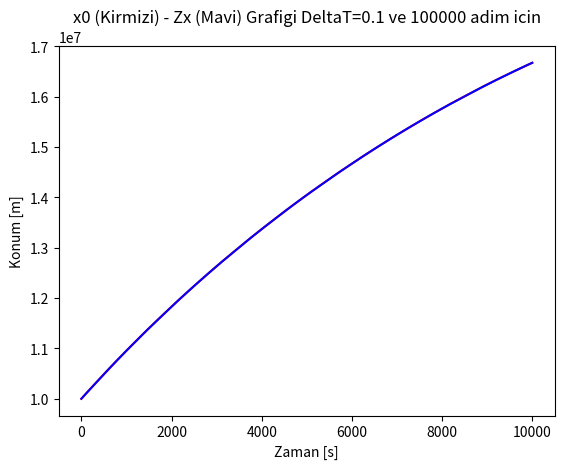

Here is the Python script that generated this plot: (Note: this script raises an exception after producing the figure.)
from math import sqrt
import matplotlib.pyplot as plt
import random

print("Uydu Hareket Simülasyonu")
# [redacted]

Q = 35000000    #r
W = 10000000    #x
E = 20000000    #y
R = sqrt((Q ** (2)) - (W ** (2)) - (E ** (2)))   #z
T = 3070    #S
Y = 1000    #U
U = 1000    #V
I = sqrt((T ** (2)) - (Y ** (2)) - (U ** (2)))   #W


def baslangicSartlarinaDon():       # baslangicSartlarinaDon() komutu ile baslangic sartlarina doner
    # Parametreleri ilk degerlerine donduren fonksiyon

    x0 = W
    y0 = E
    z0 = R
    r0 = Q

    U0 = Y
    V0 = U
    W0 = I
    S0 = T

    # Ilk zaman [s]

    # Kepler Sabiti
    yy = 6.67 * (10 ** (-11))  # [(m**3)/(kg*(m**2))]

    # Dunyanin Kutlesi
    M = 5.976 * (10 ** (24))  # [kg]

    #r Uydunun kutle merkezi ile dunyanin kutle merkezi arasindaki mesafedir [m]
    # x, y, z uydunun kartezyen koordinatlaridir [m]

    Gamax = 10  # Sonradan random ile eklenen, disaridan gelen bilgiler
    Gamay = 10
    Gamaz = 15
    Gamau = 0.02
    Gamav = 0.02
    Gamaw = 0.02

    return x0, y0, z0, r0, U0, V0, W0, S0, yy, M, Gamax, Gamay, Gamaz, Gamau, Gamav, Gamaw


# Grafik icin liste olusturdum.
# B = list()  #Zaman listesi gibi...

x0, y0, z0, r0, U0, V0, W0, S0, yy, M, Gamax, Gamay, Gamaz, Gamau, Gamav, Gamaw = baslangicSartlarinaDon()
B1 = [0]    #Zaman listesi
C1 = [r0]   #Bileske Konum Listesi
D1 = [S0]   #Bileske Hiz Listesi
N1 = [x0]   #x0 Listesi
P1 = [y0]   #y0 Listesi
E1 = [z0]   #z0 Listesi
Q1 = [U0]   #U0 Listesi
X1 = [V0]   #V0 Listesi
F1 = [W0]   #W0 Listesi
G1 = [x0]   #Zx Listesi
H1 = [y0]   #Zy Listesi
J1 = [z0]   #Zz Listesi
K1 = [U0]   #Zu Listesi
L1 = [V0]   #Zv Listesi
M1 = [W0]   #Zw Listesi

# DeltaT=0.1 ve 100000 adim icin
deltaT = 0.1
for t in range(1, 100000):
    B1.append(t * deltaT)
    Zx = x0 + Gamax * random.random()
    Zy = y0 + Gamay * random.random()
    Zz = z0 + Gamaz * random.random()
    x0 = x0 + deltaT * U0
    y0 = y0 + deltaT * V0
    z0 = z0 + deltaT * W0
    r0 = sqrt((x0 ** (2)) + (y0 ** (2)) + (z0 ** (2)))
    N1.append(x0)
    P1.append(y0)
    E1.append(z0)
    C1.append(r0)
    G1.append(Zx)
    H1.append(Zy)
    J1.append(Zz)

    Zu = U0 + Gamau * random.random()
    Zv = V0 + Gamav * random.random()
    Zw = W0 + Gamaw * random.random()
    U0 = U0 - deltaT * yy * M * (x0 / (r0 ** 3))
    V0 = V0 - deltaT * yy * M * (y0 / (r0 ** 3))
    W0 = W0 - deltaT * yy * M * (z0 / (r0 ** 3))
    S0 = sqrt((U0 ** (2)) + (V0 ** (2)) + (W0 ** (2)))
    Q1.append(U0)
    X1.append(V0)
    F1.append(W0)
    D1.append(S0)
    K1.append(Zu)
    L1.append(Zv)
    M1.append(Zw)


x0, y0, z0, r0, U0, V0, W0, S0, yy, M, Gamax, Gamay, Gamaz, Gamau, Gamav, Gamaw= baslangicSartlarinaDon()
B2 = [0]    #Zaman listesi
C2 = [r0]   #Bileske Konum Listesi
D2 = [S0]   #Bileske Hiz Listesi
N2 = [x0]   #x0 Listesi
P2 = [y0]   #y0 Listesi
E2 = [z0]   #z0 Listesi
Q2 = [U0]   #U0 Listesi
X2 = [V0]   #V0 Listesi
F2 = [W0]   #W0 Listesi
G2 = [x0]   #Zx Listesi
H2 = [y0]   #Zy Listesi
J2 = [z0]   #Zz Listesi
K2 = [U0]   #Zu Listesi
L2 = [V0]   #Zv Listesi
M2 = [W0]   #Zw Listesi


# DeltaT=1 ve 10000 adim icin
deltaT = 1
for t in range(1, 10000):
    B2.append(t * deltaT)
    Zx = x0 + Gamax * random.random()
    Zy = y0 + Gamay * random.random()
    Zz = z0 + Gamaz * random.random()
    x0 = x0 + deltaT * U0
    y0 = y0 + deltaT * V0
    z0 = z0 + deltaT * W0
    r0 = sqrt((x0 ** (2)) + (y0 ** (2)) + (z0 ** (2)))
    N2.append(x0)
    P2.append(y0)
    E2.append(z0)
    C2.append(r0)
    G2.append(Zx)
    H2.append(Zy)
    J2.append(Zz)

    Zu = U0 + Gamau * random.random()
    Zv = V0 + Gamav * random.random()
    Zw = W0 + Gamaw * random.random()
    U0 = U0 - deltaT * yy * M * (x0 / (r0 ** 3))
    V0 = V0 - deltaT * yy * M * (y0 / (r0 ** 3))
    W0 = W0 - deltaT * yy * M * (z0 / (r0 ** 3))
    S0 = sqrt((U0 ** (2)) + (V0 ** (2)) + (W0 ** (2)))
    Q2.append(U0)
    X2.append(V0)
    F2.append(W0)
    D2.append(S0)
    K2.append(Zu)
    L2.append(Zv)
    M2.append(Zw)


def grafik1():
    # x ve Zx / y ve Zy / z  ve  Zz / U  ve Zu / V ve Zv / W ve Zw   DeltaT=0.1 ve 100000 adim icin olusturulan grafikler
    plt.plot(B1, N1,'r', B1, G1, 'b')
    plt.title("x0 (Kirmizi) - Zx (Mavi) Grafigi DeltaT=0.1 ve 100000 adim icin")
    plt.xlabel("Zaman [s]")
    plt.ylabel("Konum [m]")
    plt.savefig(fname="g1.png", facecolor="#f0f9e8", dpi=600, quality=95)
    plt.show()

    plt.plot(B1, P1,'r', B1, H1, 'b')
    plt.title("y0 (Kirmizi) - Zy (Mavi) Grafigi DeltaT=0.1 ve 100000 adim icin")
    plt.xlabel("Zaman [s]")
    plt.ylabel("Konum [m]")
    plt.savefig(fname="g2.png", facecolor="#f0f9e8", dpi=600, quality=95)
    plt.show()

    plt.plot(B1, E1, 'r', B1, J1, 'b')
    plt.title("z0 (Kirmizi) - Zz (Mavi) Grafigi DeltaT=0.1 ve 100000 adim icin")
    plt.xlabel("Zaman [s]")
    plt.ylabel("Konum [m]")
    plt.savefig(fname="g3.png", facecolor="#f0f9e8", dpi=600, quality=95)
    plt.show()

    plt.plot(B1, Q1, 'r', B1, K1, 'b')
    plt.title("U0 (Kirmizi) - Zu (Mavi) Grafigi DeltaT=0.1 ve 100000 adim icin")
    plt.xlabel("Zaman [s]")
    plt.ylabel("Konum [m]")
    plt.savefig(fname="g4.png", facecolor="#f0f9e8", dpi=600, quality=95)
    plt.show()

    plt.plot(B1, X1, 'r', B1, L1, 'b')
    plt.title("V0 (Kirmizi) - Zv (Mavi) Grafigi DeltaT=0.1 ve 100000 adim icin")
    plt.xlabel("Zaman [s]")
    plt.ylabel("Konum [m]")
    plt.savefig(fname="g5.png", facecolor="#f0f9e8", dpi=600, quality=95)
    plt.show()

    plt.plot(B1, F1, 'r', B1, M1, 'b')
    plt.title("W0 (Kirmizi) - Zw (Mavi) Grafigi DeltaT=0.1 ve 100000 adim icin")
    plt.xlabel("Zaman [s]")
    plt.ylabel("Konum [m]")
    plt.savefig(fname="g6.png", facecolor="#f0f9e8", dpi=600, quality=95)
    plt.show()


def grafik2():
    # x ve Zx / y ve Zy / z  ve  Zz / U  ve Zu / V ve Zv / W ve Zw  DeltaT=1 ve 10000 adim icin olusturulan grafikler
    plt.plot(B2, N2,'r', B2, G2, 'b')
    plt.title("x0 (Kirmizi) - Zx (Mavi) Grafigi DeltaT=1 ve 10000 adim icin")
    plt.xlabel("Zaman [s]")
    plt.ylabel("Konum [m]")
    plt.savefig(fname="g7.png", facecolor="#f0f9e8", dpi=600, quality=95)
    plt.show()

    plt.plot(B2, P2,'r', B2, H2, 'b')
    plt.title("y0 (Kirmizi) - Zy (Mavi) Grafigi DeltaT=1 ve 10000 adim icin")
    plt.xlabel("Zaman [s]")
    plt.ylabel("Konum [m]")
    plt.savefig(fname="g8.png", facecolor="#f0f9e8", dpi=600, quality=95)
    plt.show()

    plt.plot(B2, E2, 'r', B2, J2, 'b')
    plt.title("z0 (Kirmizi) - Zz (Mavi) Grafigi DeltaT=1 ve 10000 adim icin")
    plt.xlabel("Zaman [s]")
    plt.ylabel("Konum [m]")
    plt.savefig(fname="g9.png", facecolor="#f0f9e8", dpi=600, quality=95)
    plt.show()

    plt.plot(B2, Q2, 'r', B2, K2, 'b')
    plt.title("U0 (Kirmizi) - Zu (Mavi) Grafigi DeltaT=1 ve 10000 adim icin")
    plt.xlabel("Zaman [s]")
    plt.ylabel("Konum [m]")
    plt.savefig(fname="g10.png", facecolor="#f0f9e8", dpi=600, quality=95)
    plt.show()

    plt.plot(B2, X2, 'r', B2, L2, 'b')
    plt.title("V0 (Kirmizi) - Zv (Mavi) Grafigi DeltaT=1 ve 10000 adim icin")
    plt.xlabel("Zaman [s]")
    plt.ylabel("Konum [m]")
    plt.savefig(fname="g11.png", facecolor="#f0f9e8", dpi=600, quality=95)
    plt.show()

    plt.plot(B2, F2, 'r', B2, M2, 'b')
    plt.title("W0 (Kirmizi) - Zw (Mavi) Grafigi DeltaT=1 ve 10000 adim icin")
    plt.xlabel("Zaman [s]")
    plt.ylabel("Konum [m]")
    plt.savefig(fname="g12.png", facecolor="#f0f9e8", dpi=600, quality=95)
    plt.show()


grafik1()
grafik2()
